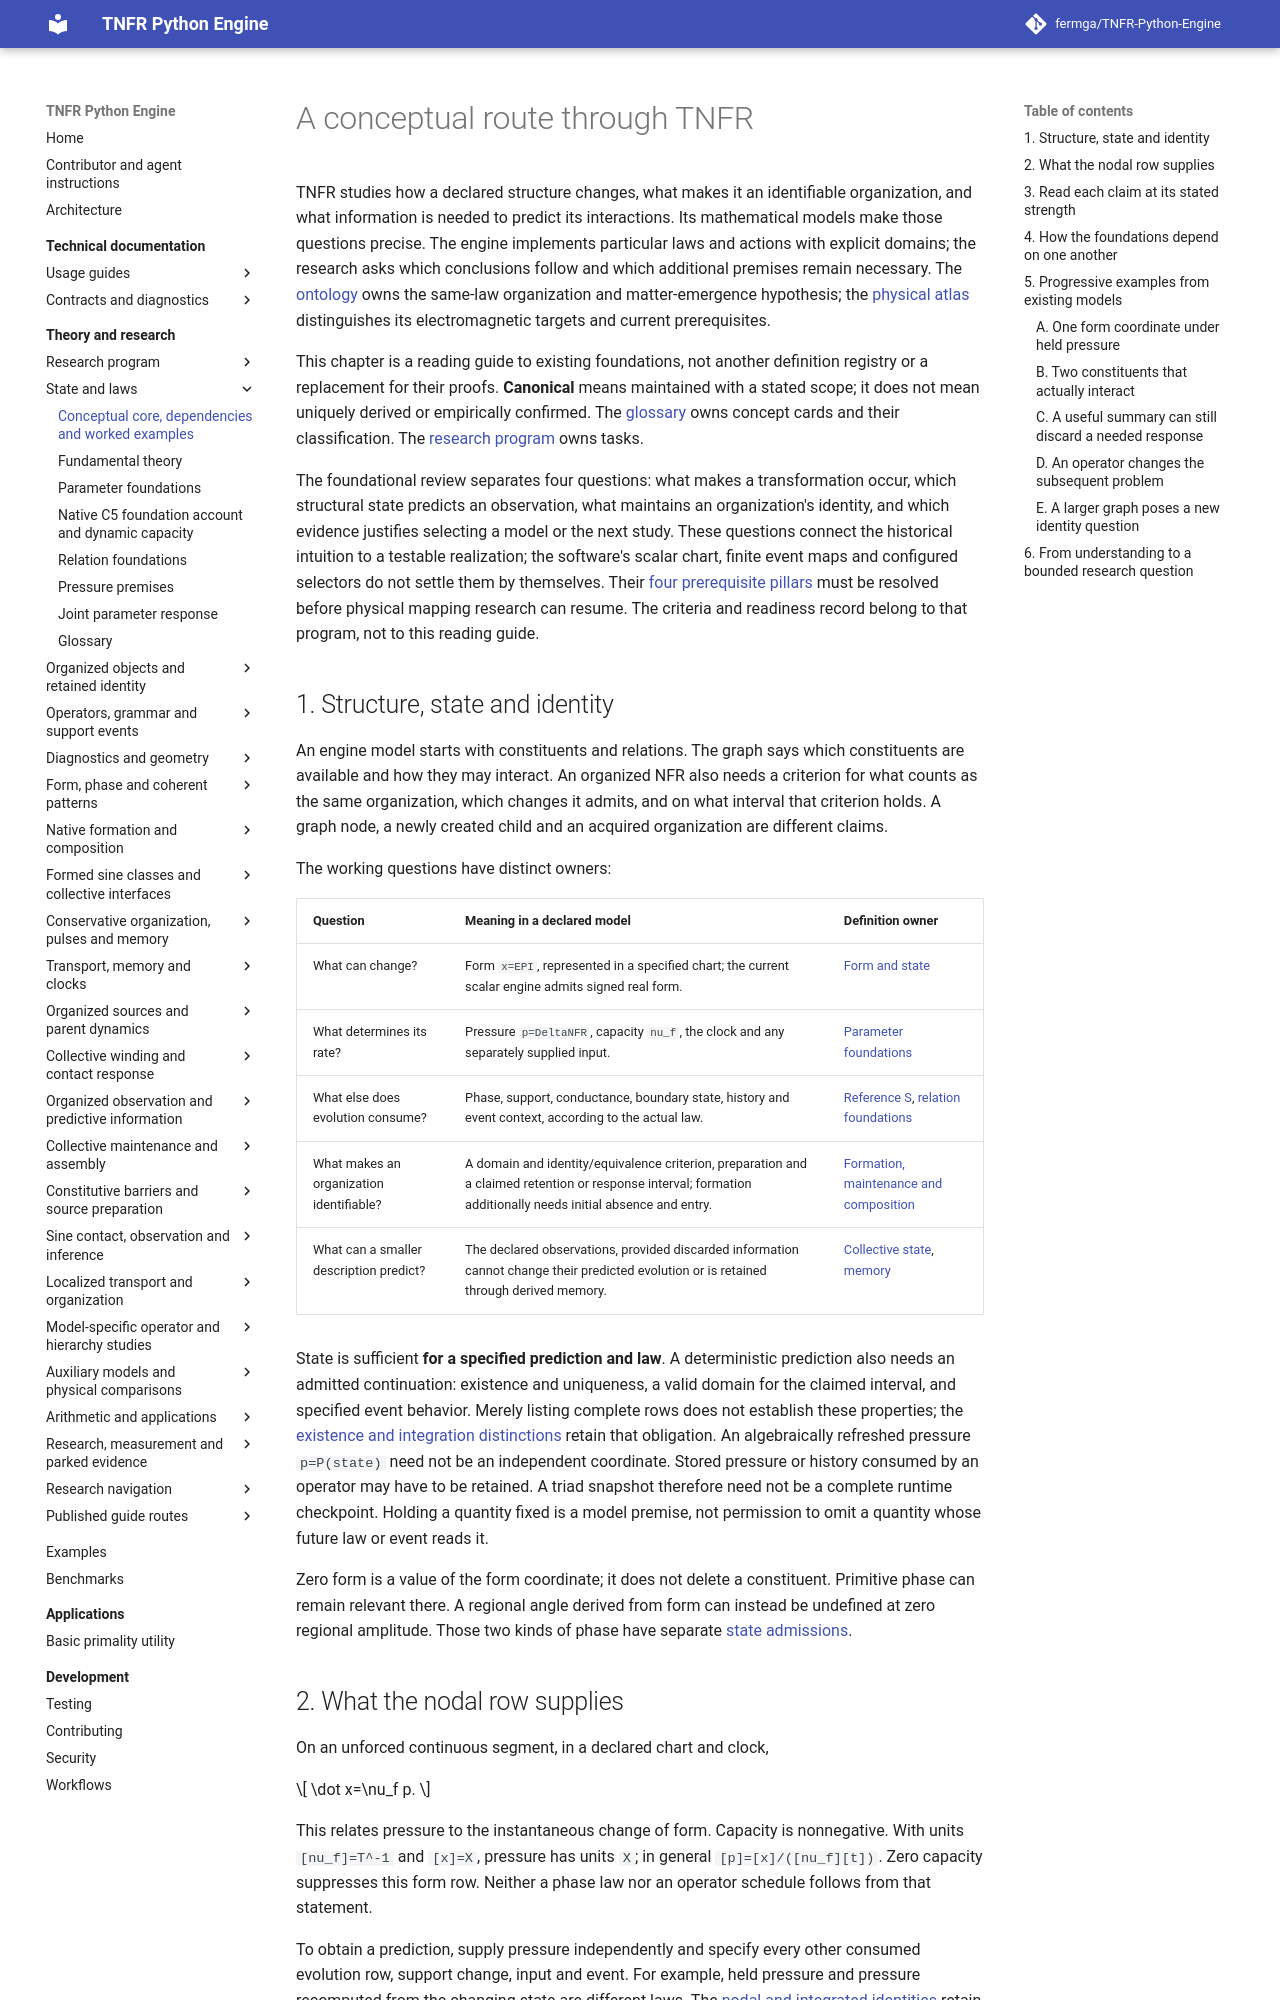

repository: fermga/TNFR-Python-Engine · page: theory/CONCEPTUAL_CORE/index.html · generator: mkdocs

# A conceptual route through TNFR

TNFR studies how a declared structure changes, what makes it an identifiable
organization, and what information is needed to predict its interactions.
Its mathematical models make those questions precise. The engine implements
particular laws and actions with explicit domains; the research asks which
conclusions follow and which additional premises remain necessary.
The [ontology](EMERGENT_ONTOLOGY.md#matter-emergence-hypothesis) owns
the same-law organization and matter-emergence hypothesis; the
[physical atlas](PHYSICAL_REGIME_CORRESPONDENCES.md#electromagnetic-emergence-audit)
distinguishes its electromagnetic targets and current prerequisites.

This chapter is a reading guide to existing foundations, not another definition
registry or a replacement for their proofs. **Canonical** means maintained
with a stated scope; it does not mean uniquely derived or empirically confirmed.
The [glossary](GLOSSARY.md) owns concept cards and their classification. The
[research program](RESEARCH_PROGRAM.md#research-current-question) owns tasks.

The foundational review separates four questions: what makes a transformation
occur, which structural state predicts an observation, what maintains an
organization's identity, and which evidence justifies selecting a model or
the next study. These questions connect the historical intuition to a
testable realization; the software's scalar chart, finite event maps and
configured selectors do not settle them by themselves. Their
[four prerequisite pillars](RESEARCH_PROGRAM.md#foundational-pillars) must
be resolved before physical mapping research can resume. The criteria and
readiness record belong to that program, not to this reading guide.

## 1. Structure, state and identity

An engine model starts with constituents and relations. The graph says which
constituents are available and how they may interact. An organized NFR also
needs a criterion for what counts as the same organization, which changes it
admits, and on what interval that criterion holds. A graph node, a newly
created child and an acquired organization are different claims.

The working questions have distinct owners:

| Question | Meaning in a declared model | Definition owner |
| --- | --- | --- |
| What can change? | Form `x=EPI`, represented in a specified chart; the current scalar engine admits signed real form. | [Form and state](FUNDAMENTAL_THEORY.md#24-physical-concepts-mathematical-types-and-implementation) |
| What determines its rate? | Pressure `p=DeltaNFR`, capacity `nu_f`, the clock and any separately supplied input. | [Parameter foundations](NODAL_PARAMETER_FOUNDATIONS.md) |
| What else does evolution consume? | Phase, support, conductance, boundary state, history and event context, according to the actual law. | [Reference S](FUNDAMENTAL_THEORY.md#reference-s-state-admission), [relation foundations](nodal/RELATION_FOUNDATIONS.md) |
| What makes an organization identifiable? | A domain and identity/equivalence criterion, preparation and a claimed retention or response interval; formation additionally needs initial absence and entry. | [Formation, maintenance and composition](EMERGENT_ONTOLOGY.md#generative-bound-organization) |
| What can a smaller description predict? | The declared observations, provided discarded information cannot change their predicted evolution or is retained through derived memory. | [Collective state](TNFR_SCALE_GEOMETRY_AND_BRIDGE.md), [memory](DERIVED_EPI_MEMORY.md) |

State is sufficient **for a specified prediction and law**. A deterministic
prediction also needs an admitted continuation: existence and uniqueness,
a valid domain for the claimed interval, and specified event behavior. Merely
listing complete rows does not establish these properties; the
[existence and integration distinctions](DIAGNOSTIC_AND_GRAMMAR_SCOPE.md#1-existence-boundedness-and-convergence)
retain that obligation. An algebraically refreshed pressure `p=P(state)`
need not be an independent coordinate. Stored
pressure or history consumed by an operator may have to be retained. A triad
snapshot therefore need not be a complete runtime checkpoint. Holding a
quantity fixed is a model premise, not permission to omit a quantity whose
future law or event reads it.

Zero form is a value of the form coordinate; it does not delete a constituent.
Primitive phase can remain relevant there. A regional angle derived from form
can instead be undefined at zero regional amplitude. Those two kinds of phase
have separate [state admissions](FUNDAMENTAL_THEORY.md#foundational-state-admission).
